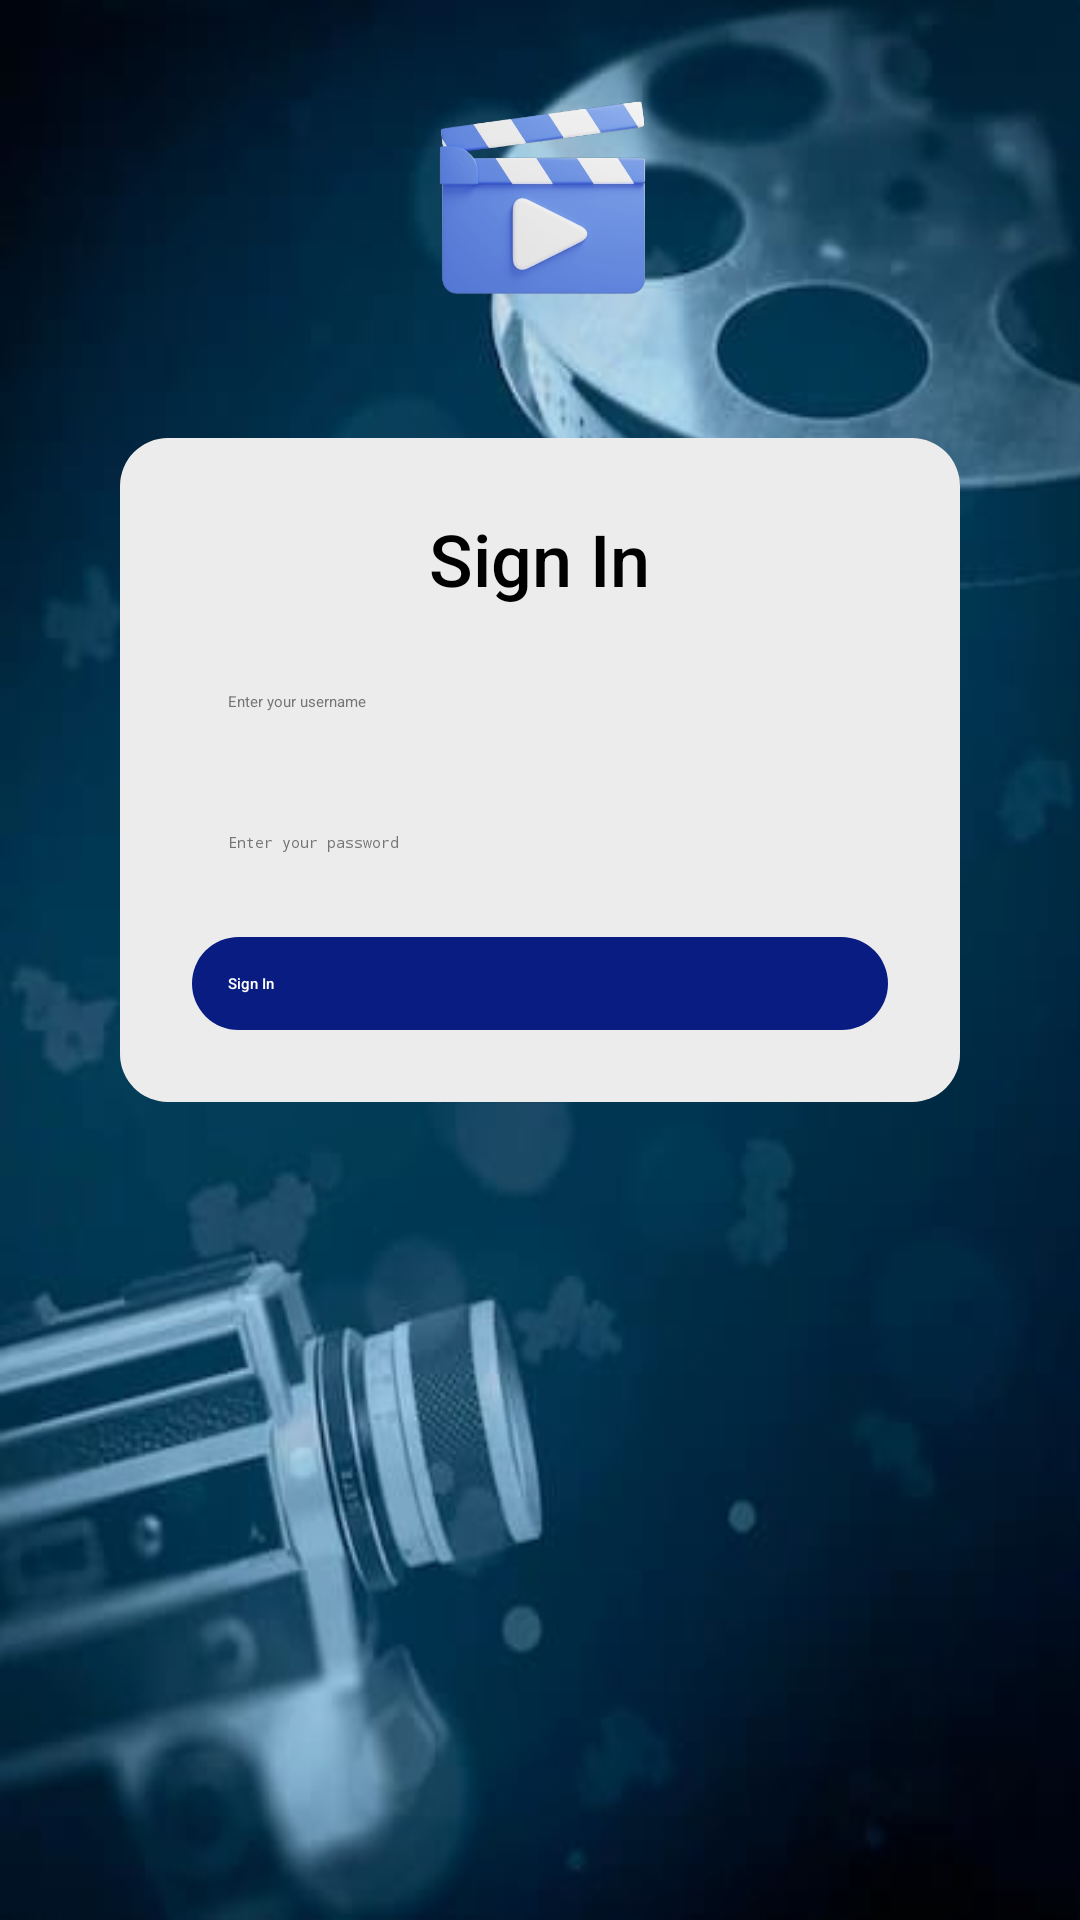

This screen was rendered from an Android layout file. Write that file and the resources it references.
<!-- AndroidManifest.xml: application theme Theme.Task2 -->
<!-- res/layout/activity_sign_in.xml -->
<?xml version="1.0" encoding="utf-8"?>
<RelativeLayout xmlns:android="http://schemas.android.com/apk/res/android"
    xmlns:app="http://schemas.android.com/apk/res-auto"
    android:layout_width="match_parent"
    android:layout_height="match_parent"
    android:background="@drawable/background"
    android:padding="24dp">


    <ImageView
        android:id="@+id/logoImage"
        android:layout_width="90dp"
        android:layout_height="90dp"
        android:src="@drawable/logo"
        android:layout_centerHorizontal="true"
        android:layout_marginBottom="16dp" />


    <androidx.cardview.widget.CardView
        android:layout_width="match_parent"
        android:layout_height="wrap_content"
        android:layout_below="@id/logoImage"
        android:layout_marginTop="16dp"
        android:layout_marginHorizontal="16dp"
        app:cardCornerRadius="16dp"

        app:cardElevation="4dp">

        <LinearLayout
            android:layout_width="match_parent"
            android:layout_height="wrap_content"
            android:orientation="vertical"
            android:background="@color/light_gray"
            android:padding="24dp">

            <TextView
                android:id="@+id/signInHeading"
                android:layout_width="wrap_content"
                android:layout_height="wrap_content"
                android:text="Sign In"
                android:textSize="24sp"
                android:fontFamily="sans-serif-medium"
                android:textColor="@color/black"
                android:layout_marginBottom="16dp"
                android:layout_gravity="center_horizontal" />


            <EditText
                android:id="@+id/username"
                android:layout_width="match_parent"
                android:layout_height="wrap_content"
                android:hint="Enter your username"
                android:padding="12dp"
                android:textColor="@color/dark_gray"
                android:backgroundTint="@color/gray"
                android:textColorHint="@color/dark_gray"
                android:drawablePadding="8dp"
                android:inputType="textPersonName" />

            
            <EditText
                android:id="@+id/password"
                android:layout_width="match_parent"
                android:layout_height="wrap_content"
                android:hint="Enter your password"
                android:padding="12dp"
                android:textColorHint="@color/dark_gray"
                android:textColor="@color/dark_gray"
                android:layout_marginTop="16dp"
                android:backgroundTint="@color/gray"
                android:drawablePadding="8dp"
                android:inputType="textPassword" />




            <Button
                android:id="@+id/signInButton"
                android:layout_width="match_parent"
                android:layout_height="wrap_content"
                android:layout_marginTop="16dp"
                android:text="Sign In"
                android:textColor="@color/white"
                android:background="@drawable/rating_background"

                android:padding="12dp"
                android:fontFamily="sans-serif-medium" />
        </LinearLayout>
    </androidx.cardview.widget.CardView>
</RelativeLayout>
<!-- resources referenced by this layout -->
<resources>
  <color name="black">#000000</color>
  <color name="dark_gray">#757575</color>
  <color name="gray">#9E9E9E</color>
  <color name="light_gray">#ECECEC</color>
  <color name="white">#FFFFFF</color>
  <!-- drawable background: jpg bitmap (drawable, 15013 bytes) -->
  <!-- drawable logo: png bitmap (drawable, 99256 bytes) -->
  <!-- drawable rating_background (drawable) -->
  <shape xmlns:android="http://schemas.android.com/apk/res/android">
      <solid android:color="@color/primary" />
      <corners android:radius="20dp" />
  </shape>
  <color name="primary">#091C81</color>
</resources>
